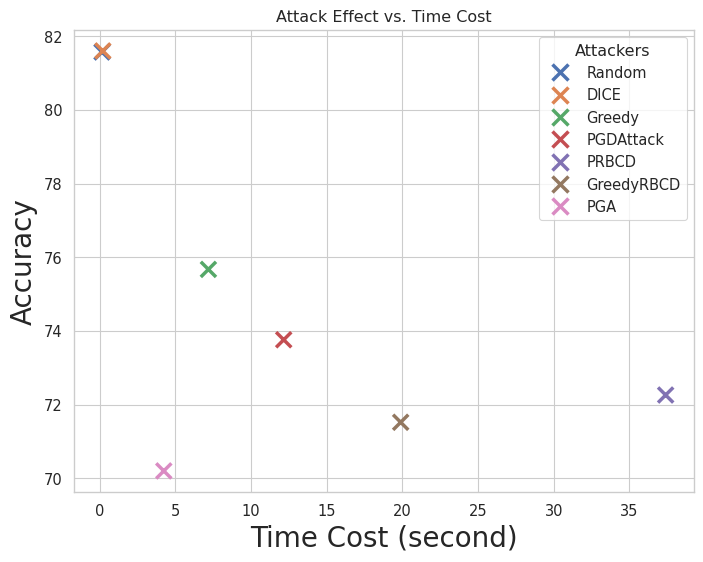

Reproduce this figure in Python. (Note: this script raises an exception after producing the figure.)

cora_data = [
    [0.154, 0.207, 7.183, 12.158, 37.391, 19.886, 4.236],
    [81.57, 81.60, 75.67, 73.76, 72.26, 71.52, 70.20],
]

citeseer_data = [
    [0.160, 0.676, 7.183, 12.158, 32.458, 12.389, 4.700],
    [71.05, 70.68, 66.22, 66.55, 64.85, 64.39, 62.94],
]

cora_ml_data = [
    [0.08, 0.305, 14.204, 15.270, 56.122, 14.204, 7.571],
    [81.71, 81.28, 74.70, 72.89, 71.34, 70.76, 67.68],
]

pubmed_data = [
    [1.429, 4.048, 17662.156, 1797.404, 71.939, 41.486, 46.337],
    [77.68, 77.70, 58.51, 69.23, 45.70, 40.27, 38.74],
]

datas = {
    'cora': cora_data, 'citeseer': citeseer_data, 'cora_ml': cora_ml_data, 'pubmed': pubmed_data,
}


import seaborn as sns
import pandas as pd
import matplotlib.pyplot as plt

methods = [
    'Random', 'DICE', 'Greedy', 'PGDAttack', 'PRBCD', 'GreedyRBCD', 'PGA'
]

# cora
dataset = 'cora'

costs = datas[dataset][0]
err_rate = datas[dataset][1]

data = {
    'Attackers': methods,
    'Time Cost': costs,
    'Accuracy': err_rate,
    'sz': [5 * rt for rt in err_rate],
}

df = pd.DataFrame(data)
sns.set(context="paper", font_scale=1.2, style="whitegrid")
params = {
    'figure.figsize': (8, 6),  # 设置图片尺寸
    'figure.dpi': 300,  # 设置图形分辨率
}

plt.rcParams.update(params)
sns.scatterplot(
    x='Time Cost', y='Accuracy',
    data=df, hue='Attackers',
    # size='sz',
    style='Attackers',
    # sizes=(np.min(data['sz']), np.max(data['sz'])),
    # palette='Paired_r',
    markers="x",
    linewidth=2.5,
    s=120,
)

plt.title('Attack Effect vs. Time Cost')
if dataset == 'pubmed':
    plt.xlim(left=-10, right=100)
plt.xlabel('Time Cost (second)', fontsize=20)
plt.ylabel('Accuracy', fontsize=20)

# plt.legend(loc='lower right')
plt.savefig(f"../pictures/time_cost_{dataset}.pdf", format='pdf', dpi=1200)
plt.show()



